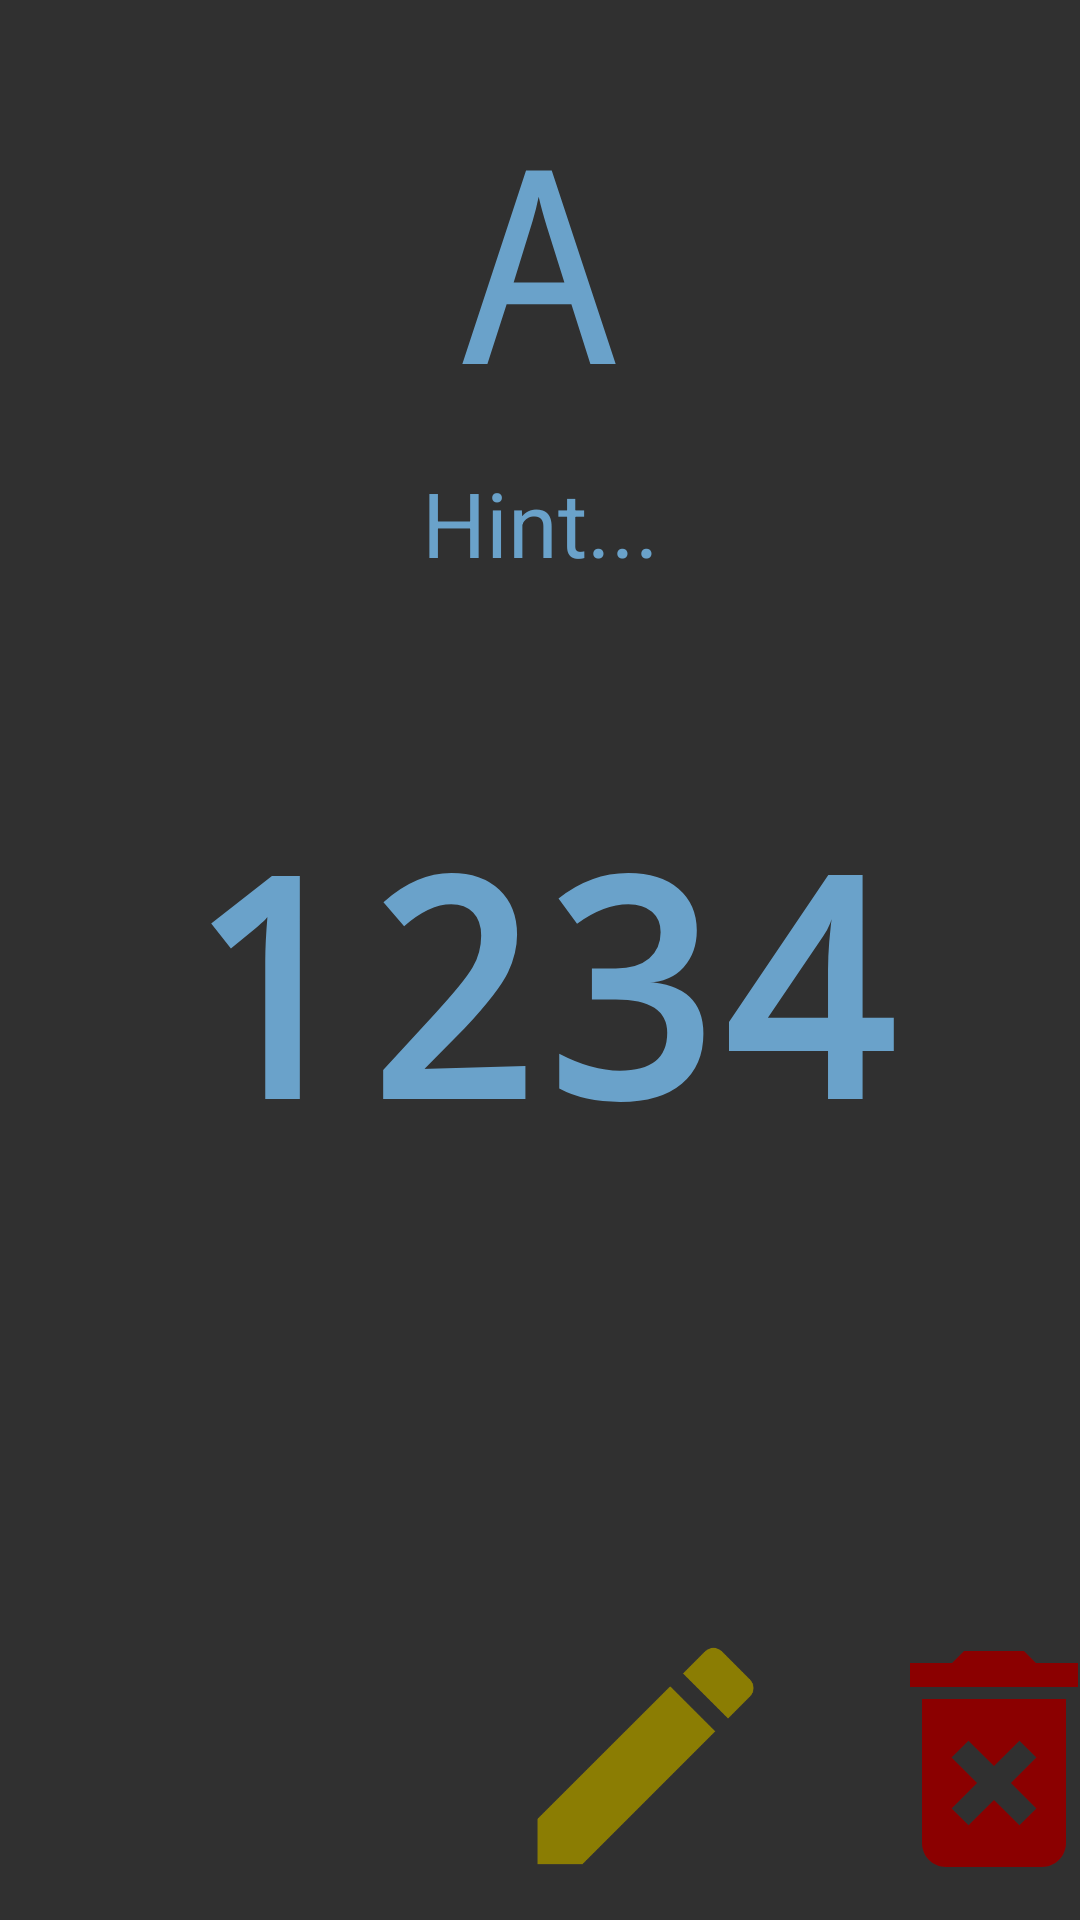

Layout XML and referenced resources for this Android screen:
<!-- AndroidManifest.xml: application theme AppTheme -->
<!-- res/layout/activity_pin_display.xml -->
<?xml version="1.0" encoding="utf-8"?>
<android.support.constraint.ConstraintLayout xmlns:android="http://schemas.android.com/apk/res/android"
    xmlns:app="http://schemas.android.com/apk/res-auto"
    xmlns:tools="http://schemas.android.com/tools"
    android:layout_width="match_parent"
    android:layout_height="match_parent"
    tools:context=".displays.pinDisplay.PinDisplayActivity">

    <TextView
        android:id="@+id/key_display_text"
        android:layout_width="322dp"
        android:layout_height="120dp"
        android:layout_marginStart="30dp"
        android:layout_marginTop="26dp"
        android:layout_marginEnd="30dp"
        android:layout_marginBottom="120dp"
        android:ems="10"
        android:inputType="textPersonName"
        android:text="@string/key_placeholder"
        android:textAlignment="center"
        android:gravity="center"
        android:textAllCaps="false"
        android:textColor="@color/colorAccent"
        android:textSize="90sp"
        android:typeface="monospace"
        app:layout_constraintBottom_toBottomOf="parent"
        app:layout_constraintEnd_toEndOf="parent"
        app:layout_constraintHorizontal_bias="0.517"
        app:layout_constraintStart_toStartOf="parent"
        app:layout_constraintTop_toTopOf="parent"
        app:layout_constraintVertical_bias="0.0" />

    <TextView
        android:id="@+id/hint_display_text"
        android:layout_width="323dp"
        android:layout_height="46dp"
        android:layout_marginStart="30dp"
        android:layout_marginEnd="30dp"
        android:layout_marginBottom="26dp"
        android:ems="10"
        android:fontFamily="sans-serif"
        android:inputType="textPersonName"
        android:text="@string/hint_placeholder"
        android:textAlignment="center"
        android:textAllCaps="false"
        android:textColor="@color/colorAccent"
        android:textSize="30sp"
        android:typeface="normal"
        app:layout_constraintBottom_toTopOf="@+id/pin_display_text"
        app:layout_constraintEnd_toEndOf="parent"
        app:layout_constraintStart_toStartOf="parent"
        app:layout_constraintTop_toBottomOf="@+id/key_display_text"
        app:layout_constraintVertical_bias="0.189" />

    <TextView
        android:id="@+id/pin_display_text"
        android:layout_width="match_parent"
        android:layout_height="129dp"
        android:layout_marginStart="10dp"
        android:layout_marginTop="26dp"
        android:layout_marginEnd="10dp"
        android:layout_marginBottom="120dp"
        android:ems="10"
        android:inputType="text"
        android:scrollHorizontally="true"
        android:text="@string/pin_placeholder"
        android:textAlignment="center"
        android:textAllCaps="false"
        android:textColor="@color/colorAccent"
        android:textSize="100dp"
        android:textStyle="bold"
        android:typeface="monospace"
        app:layout_constraintBottom_toBottomOf="parent"
        app:layout_constraintEnd_toEndOf="parent"
        app:layout_constraintHorizontal_bias="0.517"
        app:layout_constraintStart_toStartOf="parent"
        app:layout_constraintTop_toTopOf="parent"
        app:layout_constraintVertical_bias="0.643" />

    <ImageView
        android:id="@+id/delete_pin_button"
        android:layout_width="115dp"
        android:layout_height="96dp"
        android:layout_marginTop="143dp"
        android:clickable="true"
        android:focusable="true"
        app:layout_constraintBottom_toBottomOf="parent"
        app:layout_constraintEnd_toEndOf="parent"
        app:layout_constraintStart_toEndOf="@+id/edit_pin_button"
        app:layout_constraintTop_toBottomOf="@+id/pin_display_text"
        app:srcCompat="@drawable/ic_delete_forever_red_56dp" />

    <ImageView
        android:id="@+id/edit_pin_button"
        android:layout_width="115dp"
        android:layout_height="96dp"
        android:layout_marginStart="186dp"
        android:layout_marginTop="141dp"
        android:layout_marginEnd="1dp"
        android:clickable="true"
        android:focusable="true"
        app:layout_constraintBottom_toBottomOf="parent"
        app:layout_constraintEnd_toStartOf="@+id/delete_pin_button"
        app:layout_constraintStart_toStartOf="parent"
        app:layout_constraintTop_toBottomOf="@+id/pin_display_text"
        app:srcCompat="@drawable/ic_edit_yellow_56dp" />
</android.support.constraint.ConstraintLayout>
<!-- resources referenced by this layout -->
<resources>
  <color name="colorAccent">#6aa2ca</color>
  <!-- drawable ic_delete_forever_red_56dp (drawable) -->
  <vector android:height="56dp" android:tint="#8B0000"
      android:viewportHeight="24.0" android:viewportWidth="24.0"
      android:width="56dp" xmlns:android="http://schemas.android.com/apk/res/android">
      <path android:fillColor="#FF000000" android:pathData="M6,19c0,1.1 0.9,2 2,2h8c1.1,0 2,-0.9 2,-2L18,7L6,7v12zM8.46,11.88l1.41,-1.41L12,12.59l2.12,-2.12 1.41,1.41L13.41,14l2.12,2.12 -1.41,1.41L12,15.41l-2.12,2.12 -1.41,-1.41L10.59,14l-2.13,-2.12zM15.5,4l-1,-1h-5l-1,1L5,4v2h14L19,4z"/>
  </vector>
  <!-- drawable ic_edit_yellow_56dp (drawable) -->
  <vector android:height="56dp" android:tint="#8B7D03"
      android:viewportHeight="24.0" android:viewportWidth="24.0"
      android:width="56dp" xmlns:android="http://schemas.android.com/apk/res/android">
      <path android:fillColor="#FF000000" android:pathData="M3,17.25V21h3.75L17.81,9.94l-3.75,-3.75L3,17.25zM20.71,7.04c0.39,-0.39 0.39,-1.02 0,-1.41l-2.34,-2.34c-0.39,-0.39 -1.02,-0.39 -1.41,0l-1.83,1.83 3.75,3.75 1.83,-1.83z"/>
  </vector>
  <string name="hint_placeholder">Hint...</string>
  <string name="key_placeholder">A</string>
  <string name="pin_placeholder">1234</string>
  <style name="AppTheme" parent="Theme.AppCompat">
          <item name="colorPrimary">@color/colorPrimary</item>
          <item name="colorPrimaryDark">@color/colorPrimaryDark</item>
          <item name="colorAccent">@color/colorAccent</item>
          <item name="android:actionBarSize">35dp</item>
      </style>
  <color name="colorPrimary">#005fa3</color>
  <color name="colorPrimaryDark">#004c83</color>
</resources>
